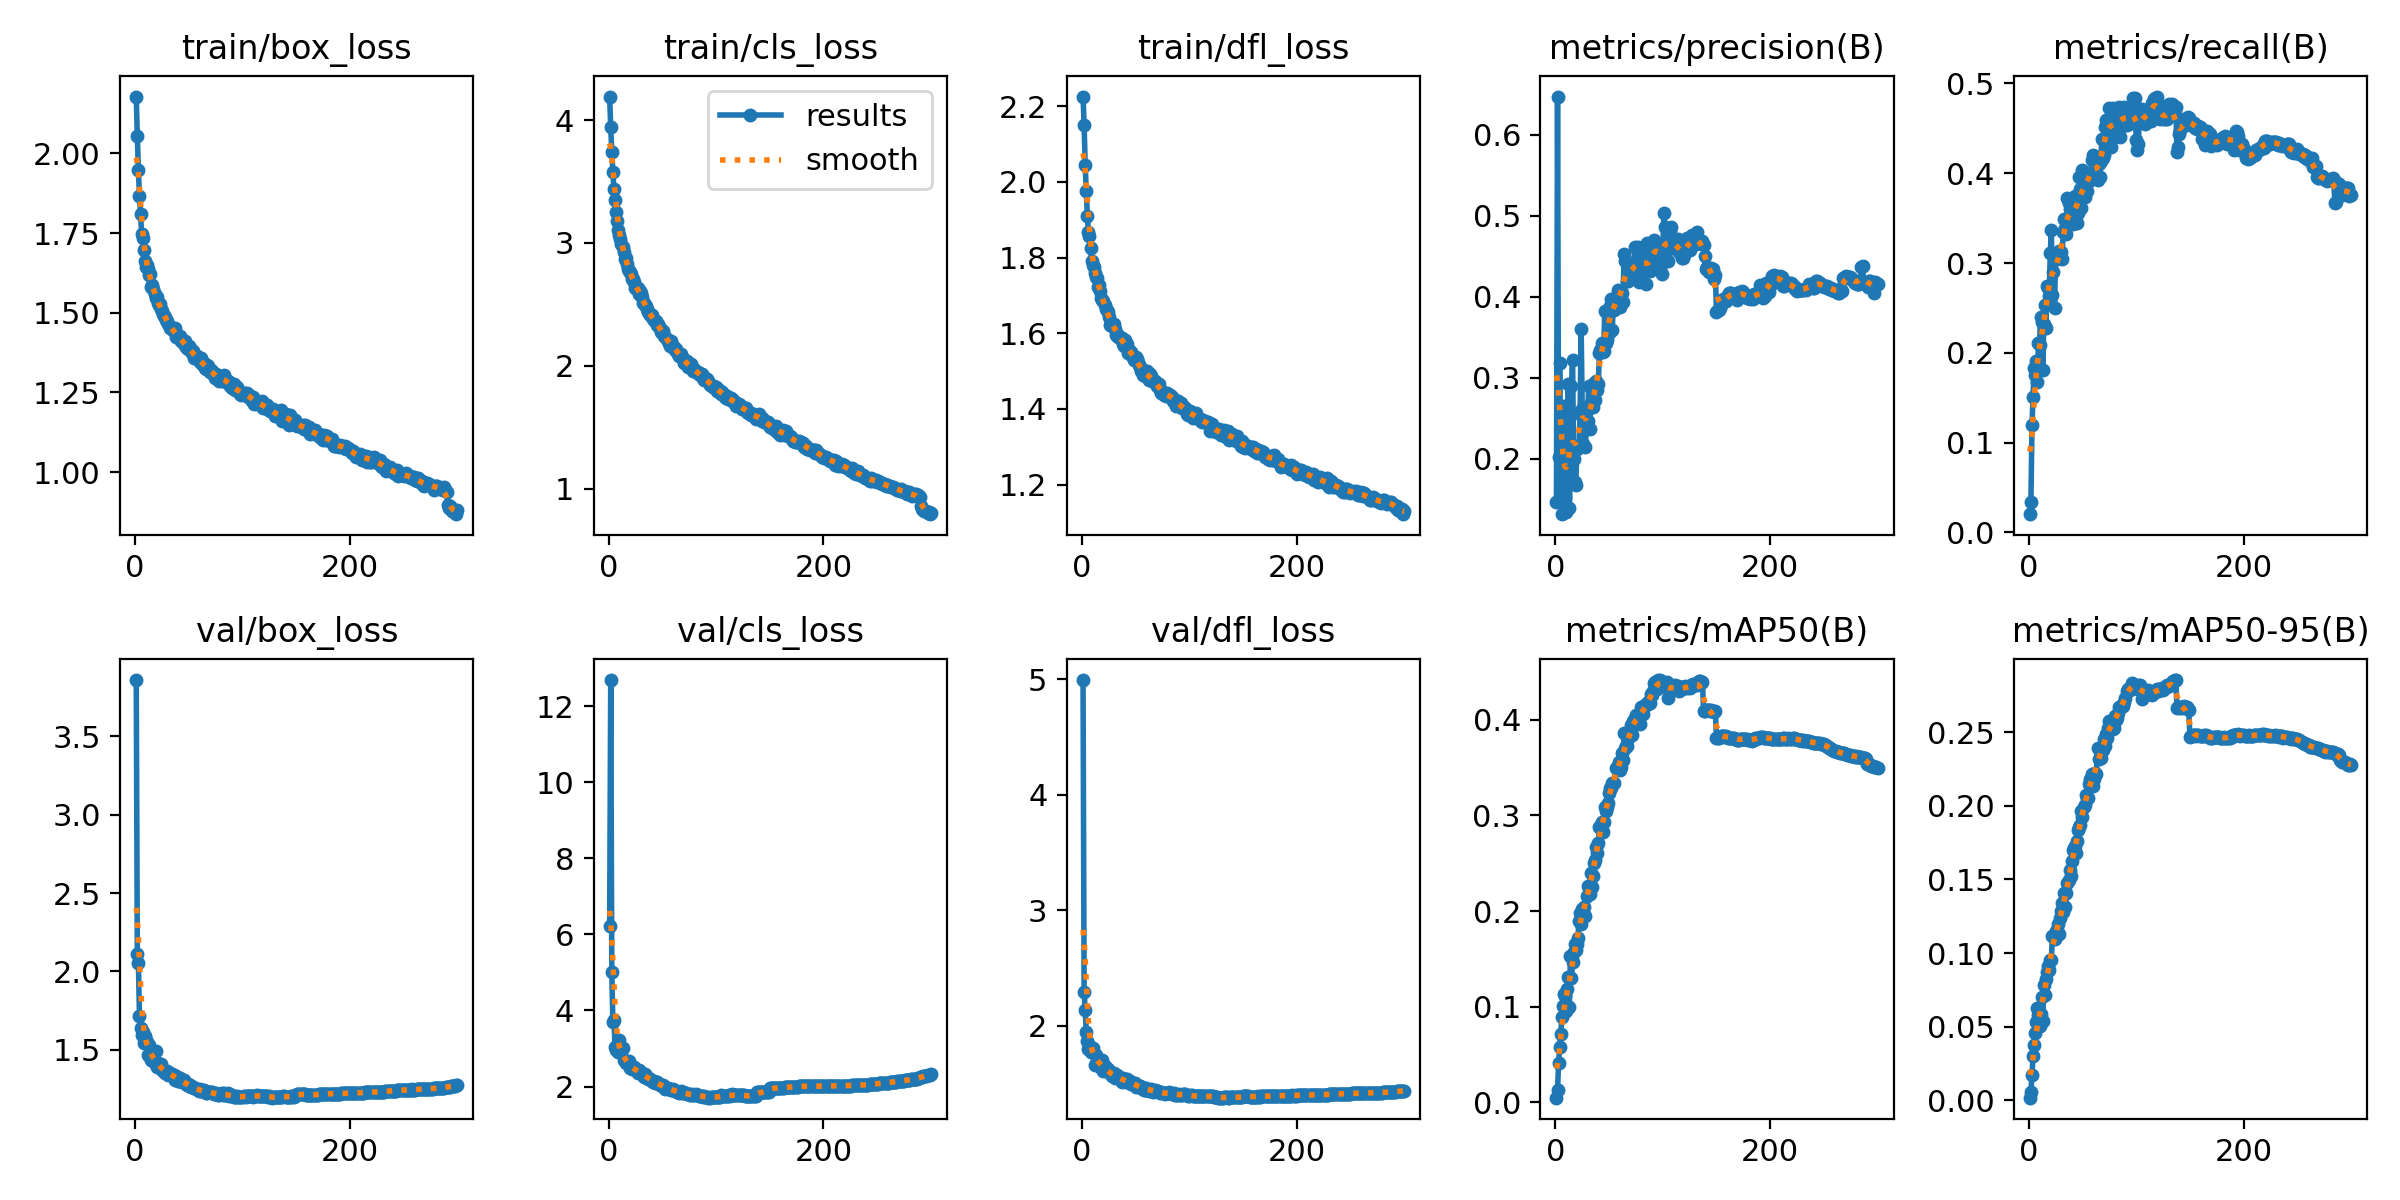

Data behind this chart, as committed beside it:
epoch, time, train/box_loss, train/cls_loss, train/dfl_loss, metrics/precision(B), metrics/recall(B), metrics/mAP50(B), metrics/mAP50-95(B), val/box_loss, val/cls_loss, val/dfl_loss, lr/pg0, lr/pg1, lr/pg2
1, 764.5, 2.179, 4.191, 2.226, 0.1463, 0.02015, 0.00476, 0.00172, 3.86, 6.213, 4.992, 0.003329, 0.003329, 0.07004
2, 990.5, 2.054, 3.94, 2.149, 0.6471, 0.03395, 0.01227, 0.00556, 2.11, 12.68, 2.29, 0.00664, 0.00664, 0.04002
3, 1220, 1.948, 3.742, 2.045, 0.2026, 0.1196, 0.04061, 0.01717, 2.052, 5.011, 2.136, 0.009929, 0.009929, 0.009971
4, 1445, 1.866, 3.581, 1.976, 0.3184, 0.1507, 0.05791, 0.02975, 1.713, 3.698, 1.944, 0.0099, 0.0099, 0.0099
5, 1666, 1.811, 3.441, 1.911, 0.1925, 0.1834, 0.07126, 0.03744, 1.642, 3.762, 1.865, 0.009867, 0.009867, 0.009867
6, 1892, 1.746, 3.346, 1.866, 0.1318, 0.1748, 0.08968, 0.04538, 1.597, 3.032, 1.798, 0.009834, 0.009834, 0.009834
7, 2123, 1.733, 3.248, 1.857, 0.2648, 0.1909, 0.1003, 0.05318, 1.612, 2.969, 1.83, 0.0098, 0.0098, 0.0098
8, 2373, 1.697, 3.179, 1.824, 0.1436, 0.1675, 0.1135, 0.06295, 1.542, 2.973, 1.772, 0.009767, 0.009767, 0.009767
9, 2621, 1.664, 3.102, 1.792, 0.1532, 0.2114, 0.1113, 0.05764, 1.59, 2.899, 1.767, 0.009734, 0.009734, 0.009734
10, 2872, 1.644, 3.069, 1.781, 0.1343, 0.2091, 0.09559, 0.05026, 1.564, 3.216, 1.801, 0.0097, 0.0097, 0.0097
11, 3123, 1.651, 3.034, 1.775, 0.1686, 0.2403, 0.1183, 0.05874, 1.552, 2.971, 1.758, 0.009667, 0.009667, 0.009667
12, 3373, 1.638, 2.994, 1.759, 0.2929, 0.2347, 0.1306, 0.06978, 1.467, 2.897, 1.657, 0.009634, 0.009634, 0.009634
13, 3625, 1.62, 2.964, 1.748, 0.1397, 0.1808, 0.09998, 0.05382, 1.531, 3.005, 1.743, 0.0096, 0.0096, 0.0096
14, 3876, 1.62, 2.925, 1.745, 0.1832, 0.2323, 0.1525, 0.07829, 1.46, 2.697, 1.696, 0.009567, 0.009567, 0.009567
15, 4127, 1.582, 2.87, 1.723, 0.2897, 0.2529, 0.1295, 0.07156, 1.437, 2.678, 1.688, 0.009534, 0.009534, 0.009534
16, 4377, 1.588, 2.877, 1.729, 0.3225, 0.2274, 0.1466, 0.08217, 1.486, 2.629, 1.665, 0.009501, 0.009501, 0.009501
17, 4629, 1.573, 2.831, 1.711, 0.2003, 0.2744, 0.1569, 0.08693, 1.425, 2.652, 1.664, 0.009467, 0.009467, 0.009467
18, 4881, 1.559, 2.791, 1.692, 0.1716, 0.2717, 0.1655, 0.09109, 1.417, 2.605, 1.629, 0.009434, 0.009434, 0.009434
19, 5131, 1.547, 2.769, 1.688, 0.1678, 0.2633, 0.1594, 0.08844, 1.491, 2.666, 1.698, 0.009401, 0.009401, 0.009401
20, 5381, 1.548, 2.768, 1.686, 0.2118, 0.311, 0.1655, 0.09537, 1.393, 2.493, 1.605, 0.009367, 0.009367, 0.009367
21, 5633, 1.532, 2.744, 1.674, 0.2141, 0.3366, 0.1718, 0.09535, 1.414, 2.531, 1.654, 0.009334, 0.009334, 0.009334
22, 5883, 1.523, 2.705, 1.664, 0.2157, 0.2641, 0.1901, 0.1117, 1.388, 2.467, 1.624, 0.009301, 0.009301, 0.009301
23, 6133, 1.528, 2.707, 1.661, 0.255, 0.2896, 0.1976, 0.1119, 1.388, 2.463, 1.61, 0.009267, 0.009267, 0.009267
24, 6384, 1.512, 2.684, 1.656, 0.3607, 0.2498, 0.1867, 0.1098, 1.406, 2.51, 1.623, 0.009234, 0.009234, 0.009234
25, 6635, 1.504, 2.631, 1.643, 0.2617, 0.3098, 0.2025, 0.1153, 1.372, 2.45, 1.596, 0.009201, 0.009201, 0.009201
26, 6886, 1.495, 2.638, 1.621, 0.2183, 0.3043, 0.1987, 0.1157, 1.363, 2.435, 1.594, 0.009168, 0.009168, 0.009168
27, 7138, 1.489, 2.632, 1.627, 0.2397, 0.3054, 0.2039, 0.1196, 1.367, 2.355, 1.579, 0.009134, 0.009134, 0.009134
28, 7388, 1.486, 2.585, 1.619, 0.2152, 0.3129, 0.195, 0.1129, 1.353, 2.435, 1.562, 0.009101, 0.009101, 0.009101
29, 7638, 1.477, 2.608, 1.623, 0.2466, 0.3066, 0.216, 0.1235, 1.351, 2.348, 1.566, 0.009068, 0.009068, 0.009068
30, 7890, 1.474, 2.593, 1.624, 0.2464, 0.3126, 0.2264, 0.1288, 1.361, 2.366, 1.586, 0.009034, 0.009034, 0.009034
31, 8142, 1.466, 2.558, 1.612, 0.2905, 0.3045, 0.2252, 0.134, 1.339, 2.348, 1.546, 0.009001, 0.009001, 0.009001
32, 8393, 1.453, 2.516, 1.595, 0.2369, 0.3341, 0.2173, 0.1279, 1.352, 2.305, 1.555, 0.008968, 0.008968, 0.008968
33, 8643, 1.454, 2.509, 1.598, 0.2695, 0.349, 0.2394, 0.1407, 1.345, 2.245, 1.57, 0.008934, 0.008934, 0.008934
34, 8895, 1.449, 2.497, 1.591, 0.2644, 0.3393, 0.2255, 0.131, 1.344, 2.334, 1.557, 0.008901, 0.008901, 0.008901
35, 9144, 1.445, 2.485, 1.591, 0.2645, 0.3324, 0.2368, 0.141, 1.335, 2.287, 1.548, 0.008868, 0.008868, 0.008868
36, 9392, 1.442, 2.461, 1.584, 0.2936, 0.3725, 0.2508, 0.1477, 1.337, 2.247, 1.54, 0.008835, 0.008835, 0.008835
37, 9640, 1.451, 2.44, 1.586, 0.2727, 0.3669, 0.2534, 0.1499, 1.305, 2.208, 1.512, 0.008801, 0.008801, 0.008801
38, 9886, 1.425, 2.43, 1.572, 0.2958, 0.3599, 0.2669, 0.1564, 1.333, 2.189, 1.546, 0.008768, 0.008768, 0.008768
39, 10134, 1.424, 2.412, 1.567, 0.2847, 0.3515, 0.2604, 0.1524, 1.319, 2.201, 1.527, 0.008735, 0.008735, 0.008735
40, 10382, 1.428, 2.412, 1.581, 0.2921, 0.3541, 0.2712, 0.1623, 1.298, 2.148, 1.519, 0.008701, 0.008701, 0.008701
41, 10628, 1.425, 2.38, 1.569, 0.331, 0.3437, 0.2876, 0.1699, 1.3, 2.121, 1.511, 0.008668, 0.008668, 0.008668
42, 10876, 1.426, 2.372, 1.572, 0.3349, 0.3572, 0.2893, 0.1715, 1.318, 2.141, 1.541, 0.008635, 0.008635, 0.008635
43, 11123, 1.411, 2.363, 1.548, 0.3427, 0.3752, 0.2931, 0.1725, 1.309, 2.091, 1.507, 0.008601, 0.008601, 0.008601
44, 11373, 1.416, 2.369, 1.557, 0.3315, 0.3589, 0.2822, 0.1683, 1.292, 2.113, 1.514, 0.008568, 0.008568, 0.008568
45, 11621, 1.402, 2.335, 1.549, 0.3337, 0.3449, 0.2936, 0.1759, 1.308, 2.119, 1.52, 0.008535, 0.008535, 0.008535
46, 11866, 1.412, 2.339, 1.551, 0.3823, 0.3557, 0.3085, 0.1834, 1.289, 2.083, 1.495, 0.008502, 0.008502, 0.008502
47, 12112, 1.393, 2.317, 1.54, 0.3428, 0.3958, 0.305, 0.1853, 1.282, 2.072, 1.495, 0.008468, 0.008468, 0.008468
48, 12359, 1.389, 2.307, 1.531, 0.3472, 0.3825, 0.3087, 0.1868, 1.275, 2.037, 1.493, 0.008435, 0.008435, 0.008435
49, 12609, 1.387, 2.277, 1.532, 0.3777, 0.3611, 0.3132, 0.1965, 1.284, 2.053, 1.499, 0.008402, 0.008402, 0.008402
50, 12857, 1.395, 2.278, 1.538, 0.3553, 0.4036, 0.323, 0.1924, 1.27, 2.004, 1.47, 0.008368, 0.008368, 0.008368
51, 13101, 1.391, 2.281, 1.532, 0.3885, 0.3782, 0.329, 0.1994, 1.276, 2.034, 1.487, 0.008335, 0.008335, 0.008335
52, 13348, 1.383, 2.241, 1.523, 0.3978, 0.3734, 0.3284, 0.2008, 1.261, 1.992, 1.477, 0.008302, 0.008302, 0.008302
53, 13595, 1.373, 2.232, 1.517, 0.3593, 0.3973, 0.3337, 0.2072, 1.259, 1.945, 1.474, 0.008268, 0.008268, 0.008268
54, 13844, 1.379, 2.215, 1.51, 0.3947, 0.3797, 0.3341, 0.205, 1.259, 1.967, 1.473, 0.008235, 0.008235, 0.008235
55, 14090, 1.359, 2.199, 1.5, 0.3836, 0.3961, 0.3338, 0.2056, 1.258, 1.959, 1.46, 0.008202, 0.008202, 0.008202
56, 14337, 1.361, 2.185, 1.506, 0.3998, 0.3919, 0.3492, 0.215, 1.258, 1.947, 1.468, 0.008169, 0.008169, 0.008169
57, 14583, 1.357, 2.162, 1.49, 0.396, 0.3999, 0.3494, 0.2185, 1.247, 1.924, 1.451, 0.008135, 0.008135, 0.008135
58, 14828, 1.363, 2.201, 1.501, 0.4079, 0.3972, 0.3519, 0.2177, 1.249, 1.909, 1.444, 0.008102, 0.008102, 0.008102
59, 15075, 1.351, 2.168, 1.488, 0.3968, 0.4148, 0.3558, 0.2213, 1.237, 1.903, 1.443, 0.008069, 0.008069, 0.008069
60, 15324, 1.347, 2.156, 1.493, 0.3878, 0.4201, 0.3481, 0.2137, 1.252, 1.927, 1.458, 0.008035, 0.008035, 0.008035
... 240 more rows
